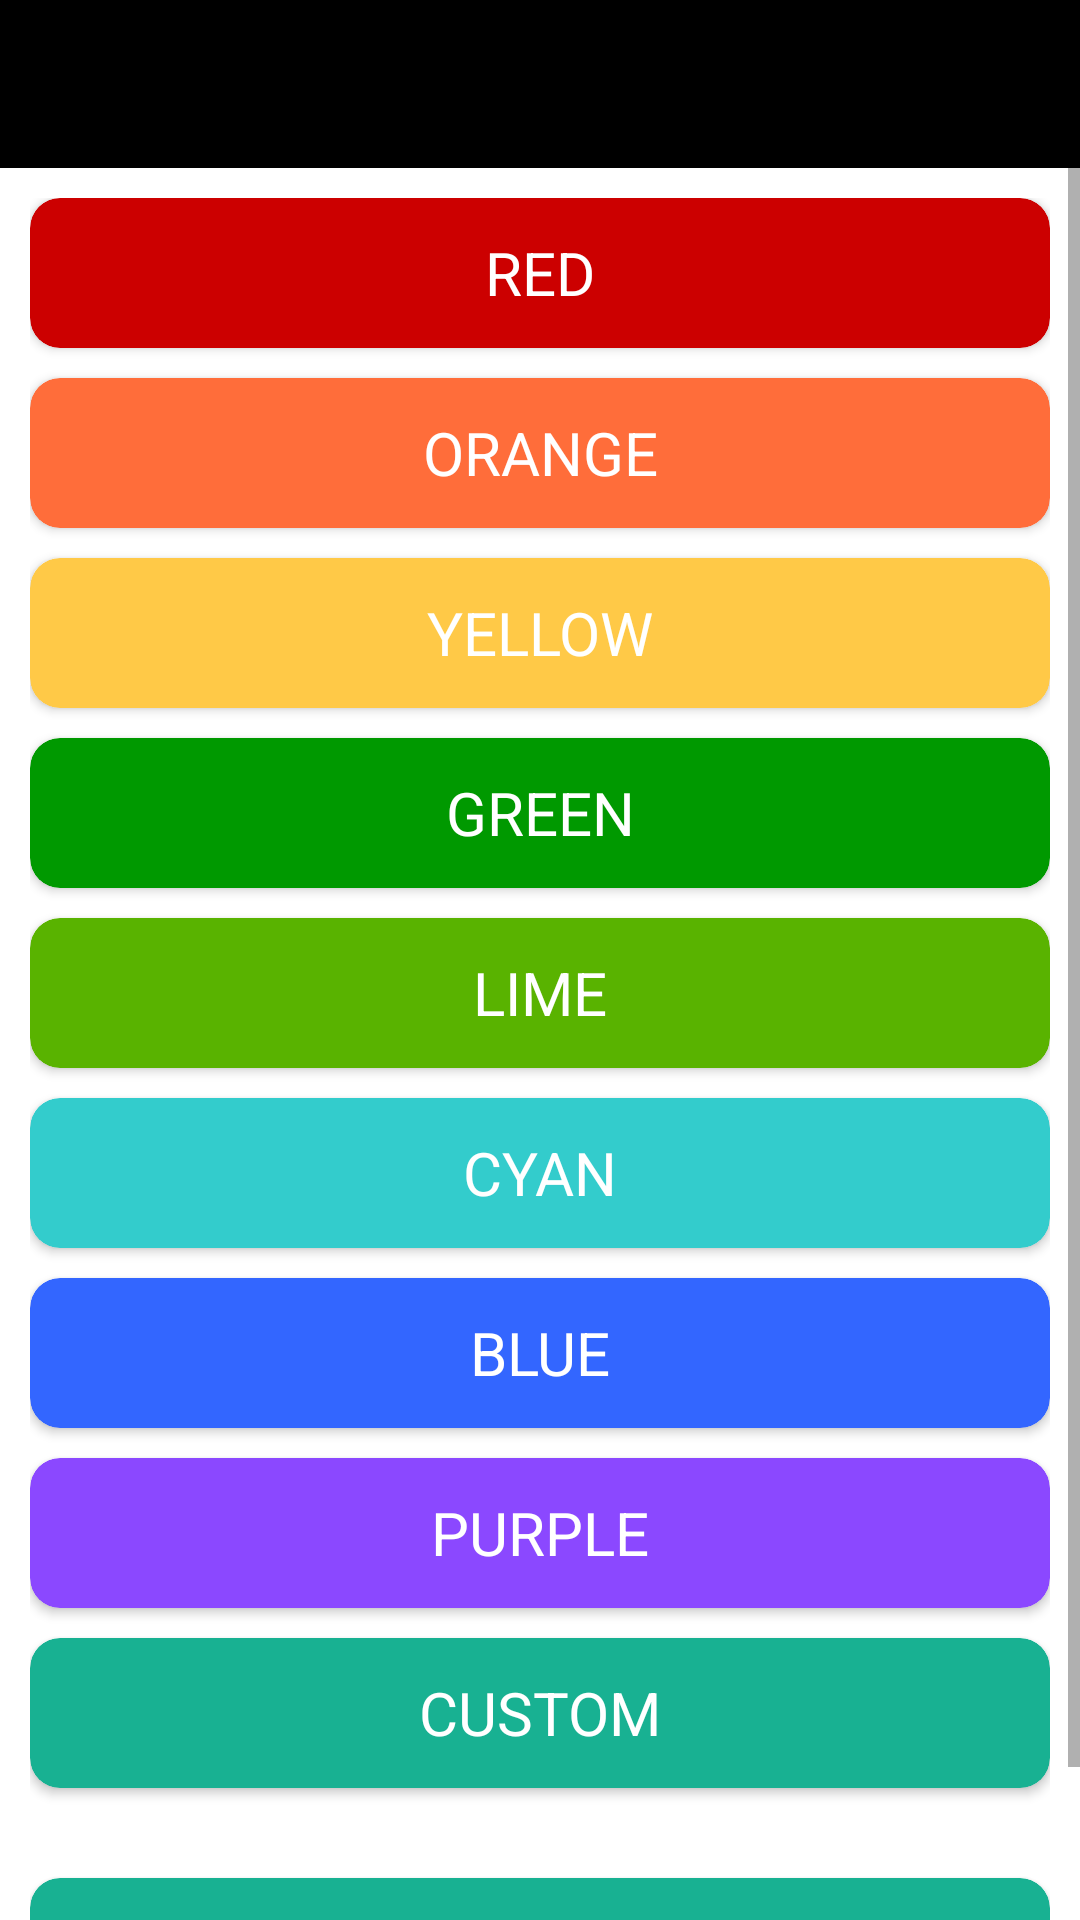

Android layout source for this screen:
<!-- AndroidManifest.xml: application theme Theme.ToDoList -->
<!-- res/layout/activity_color_picker.xml -->
<?xml version="1.0" encoding="utf-8"?>
<LinearLayout xmlns:android="http://schemas.android.com/apk/res/android"
    xmlns:app="http://schemas.android.com/apk/res-auto"
    android:layout_width="match_parent"
    android:layout_height="match_parent"
    android:background="?background"

    android:orientation="vertical">

    <androidx.appcompat.widget.Toolbar
        android:id="@+id/ToolBarColorPicker"
        android:layout_width="match_parent"
        android:layout_height="?android:attr/actionBarSize"
        android:background="?colorPrimaryDark" />
<ScrollView
    android:layout_width="match_parent"
    android:layout_height="match_parent">
    <LinearLayout
        android:layout_width="match_parent"
        android:layout_height="match_parent"
        android:orientation="vertical"
        android:isScrollContainer="true"
        android:padding="10dp">

        <androidx.cardview.widget.CardView
            android:layout_width="match_parent"
            android:layout_height="50dp"
            android:layout_marginBottom="10dp"
            app:cardBackgroundColor="@color/red"
            app:cardCornerRadius="10dp">

            <TextView
                android:id="@+id/ColorPickerRed"
                android:layout_width="match_parent"
                android:layout_height="match_parent"
                android:gravity="center"
                android:text="RED"
                android:textColor="@color/white"
                android:textSize="20dp" />
        </androidx.cardview.widget.CardView>

        <androidx.cardview.widget.CardView
            android:layout_width="match_parent"
            android:layout_height="50dp"
            android:layout_marginBottom="10dp"
            app:cardBackgroundColor="@color/orange"
            app:cardCornerRadius="10dp">

            <TextView
                android:id="@+id/ColorPickerOrange"
                android:layout_width="match_parent"
                android:layout_height="match_parent"
                android:gravity="center"
                android:text="ORANGE"
                android:textColor="@color/white"
                android:textSize="20dp" />
        </androidx.cardview.widget.CardView>

        <androidx.cardview.widget.CardView
            android:layout_width="match_parent"
            android:layout_height="50dp"
            android:layout_marginBottom="10dp"
            app:cardBackgroundColor="@color/yellow"
            app:cardCornerRadius="10dp">

            <TextView
                android:id="@+id/ColorPickerYellow"
                android:layout_width="match_parent"
                android:layout_height="match_parent"
                android:gravity="center"
                android:text="YELLOW"
                android:textColor="@color/white"
                android:textSize="20dp" />
        </androidx.cardview.widget.CardView>

        <androidx.cardview.widget.CardView
            android:layout_width="match_parent"
            android:layout_height="50dp"
            android:layout_marginBottom="10dp"
            app:cardBackgroundColor="@color/green"
            app:cardCornerRadius="10dp">

            <TextView
                android:id="@+id/ColorPickerGreen"
                android:layout_width="match_parent"
                android:layout_height="match_parent"
                android:gravity="center"
                android:text="GREEN"
                android:textColor="@color/white"
                android:textSize="20dp" />
        </androidx.cardview.widget.CardView>

        <androidx.cardview.widget.CardView
            android:layout_width="match_parent"
            android:layout_height="50dp"
            android:layout_marginBottom="10dp"
            app:cardBackgroundColor="@color/lime"
            app:cardCornerRadius="10dp">

            <TextView
                android:id="@+id/ColorPickerLime"
                android:layout_width="match_parent"
                android:layout_height="match_parent"
                android:gravity="center"
                android:text="LIME"
                android:textColor="@color/white"
                android:textSize="20dp" />
        </androidx.cardview.widget.CardView>

        <androidx.cardview.widget.CardView
            android:layout_width="match_parent"
            android:layout_height="50dp"
            android:layout_marginBottom="10dp"
            app:cardBackgroundColor="@color/cyan"
            app:cardCornerRadius="10dp">

            <TextView
                android:id="@+id/ColorPickerCyan"
                android:layout_width="match_parent"
                android:layout_height="match_parent"
                android:gravity="center"
                android:text="CYAN"
                android:textColor="@color/white"
                android:textSize="20dp" />
        </androidx.cardview.widget.CardView>

        <androidx.cardview.widget.CardView
            android:layout_width="match_parent"
            android:layout_height="50dp"
            android:layout_marginBottom="10dp"
            app:cardBackgroundColor="@color/blue"
            app:cardCornerRadius="10dp">

            <TextView
                android:id="@+id/ColorPickerBlue"
                android:layout_width="match_parent"
                android:layout_height="match_parent"
                android:gravity="center"
                android:text="BLUE"
                android:textColor="@color/white"
                android:textSize="20dp" />
        </androidx.cardview.widget.CardView>

        <androidx.cardview.widget.CardView
            android:layout_width="match_parent"
            android:layout_height="50dp"
            android:layout_marginBottom="10dp"
            app:cardBackgroundColor="@color/purple"
            app:cardCornerRadius="10dp">

            <TextView
                android:id="@+id/ColorPickerPurple"
                android:layout_width="match_parent"
                android:layout_height="match_parent"
                android:gravity="center"
                android:text="PURPLE"
                android:textColor="@color/white"
                android:textSize="20dp" />
        </androidx.cardview.widget.CardView>

        <androidx.cardview.widget.CardView
            android:layout_width="match_parent"
            android:layout_height="50dp"
            android:layout_marginBottom="30dp"
            app:cardBackgroundColor="@color/PrimaryCyan"
            app:cardCornerRadius="10dp">

            <TextView
                android:id="@+id/ColorPickerCustom"
                android:layout_width="match_parent"
                android:layout_height="match_parent"
                android:gravity="center"
                android:text="CUSTOM"
                android:textColor="@color/white"
                android:textSize="20dp" />
        </androidx.cardview.widget.CardView>

        <androidx.cardview.widget.CardView
            android:id="@+id/ColorPickerSelect"
            android:layout_width="match_parent"
            android:layout_height="50dp"
            android:layout_marginBottom="10dp"
            app:cardBackgroundColor="@color/PrimaryCyan"
            app:cardCornerRadius="10dp">

            <TextView
                android:layout_width="match_parent"
                android:layout_height="match_parent"
                android:gravity="center"
                android:text="Select"
                android:textColor="@color/white"
                android:textSize="20dp" />
        </androidx.cardview.widget.CardView>
    </LinearLayout>
</ScrollView>
</LinearLayout>
<!-- resources referenced by this layout -->
<resources>
  <color name="PrimaryCyan">#18B192</color>
  <color name="blue">#3366ff</color>
  <color name="cyan">#33cccc</color>
  <color name="green">#009900 </color>
  <color name="lime">#59b300</color>
  <color name="orange">#ff6d3a</color>
  <color name="purple">#8b48ff</color>
  <color name="red">#cc0000</color>
  <color name="white">#FFFFFFFF</color>
  <color name="yellow">#ffc947</color>
  <style name="Theme.ToDoList" parent="Theme.MaterialComponents.DayNight.DarkActionBar">
          
          <item name="colorPrimary">@color/purple_500</item>
          <item name="colorPrimaryVariant">@color/purple_700</item>
          <item name="colorOnPrimary">@color/white</item>
          
          <item name="colorSecondary">@color/teal_200</item>
          <item name="colorSecondaryVariant">@color/teal_700</item>
          <item name="colorOnSecondary">@color/black</item>
          
          <item name="android:statusBarColor" tools:targetApi="l">?attr/colorPrimaryVariant</item>
          
      </style>
  <color name="purple_500">#FF6200EE</color>
  <color name="purple_700">#FF3700B3</color>
  <color name="teal_200">#FF03DAC5</color>
  <color name="teal_700">#FF018786</color>
  <color name="black">#FF000000</color>
</resources>
